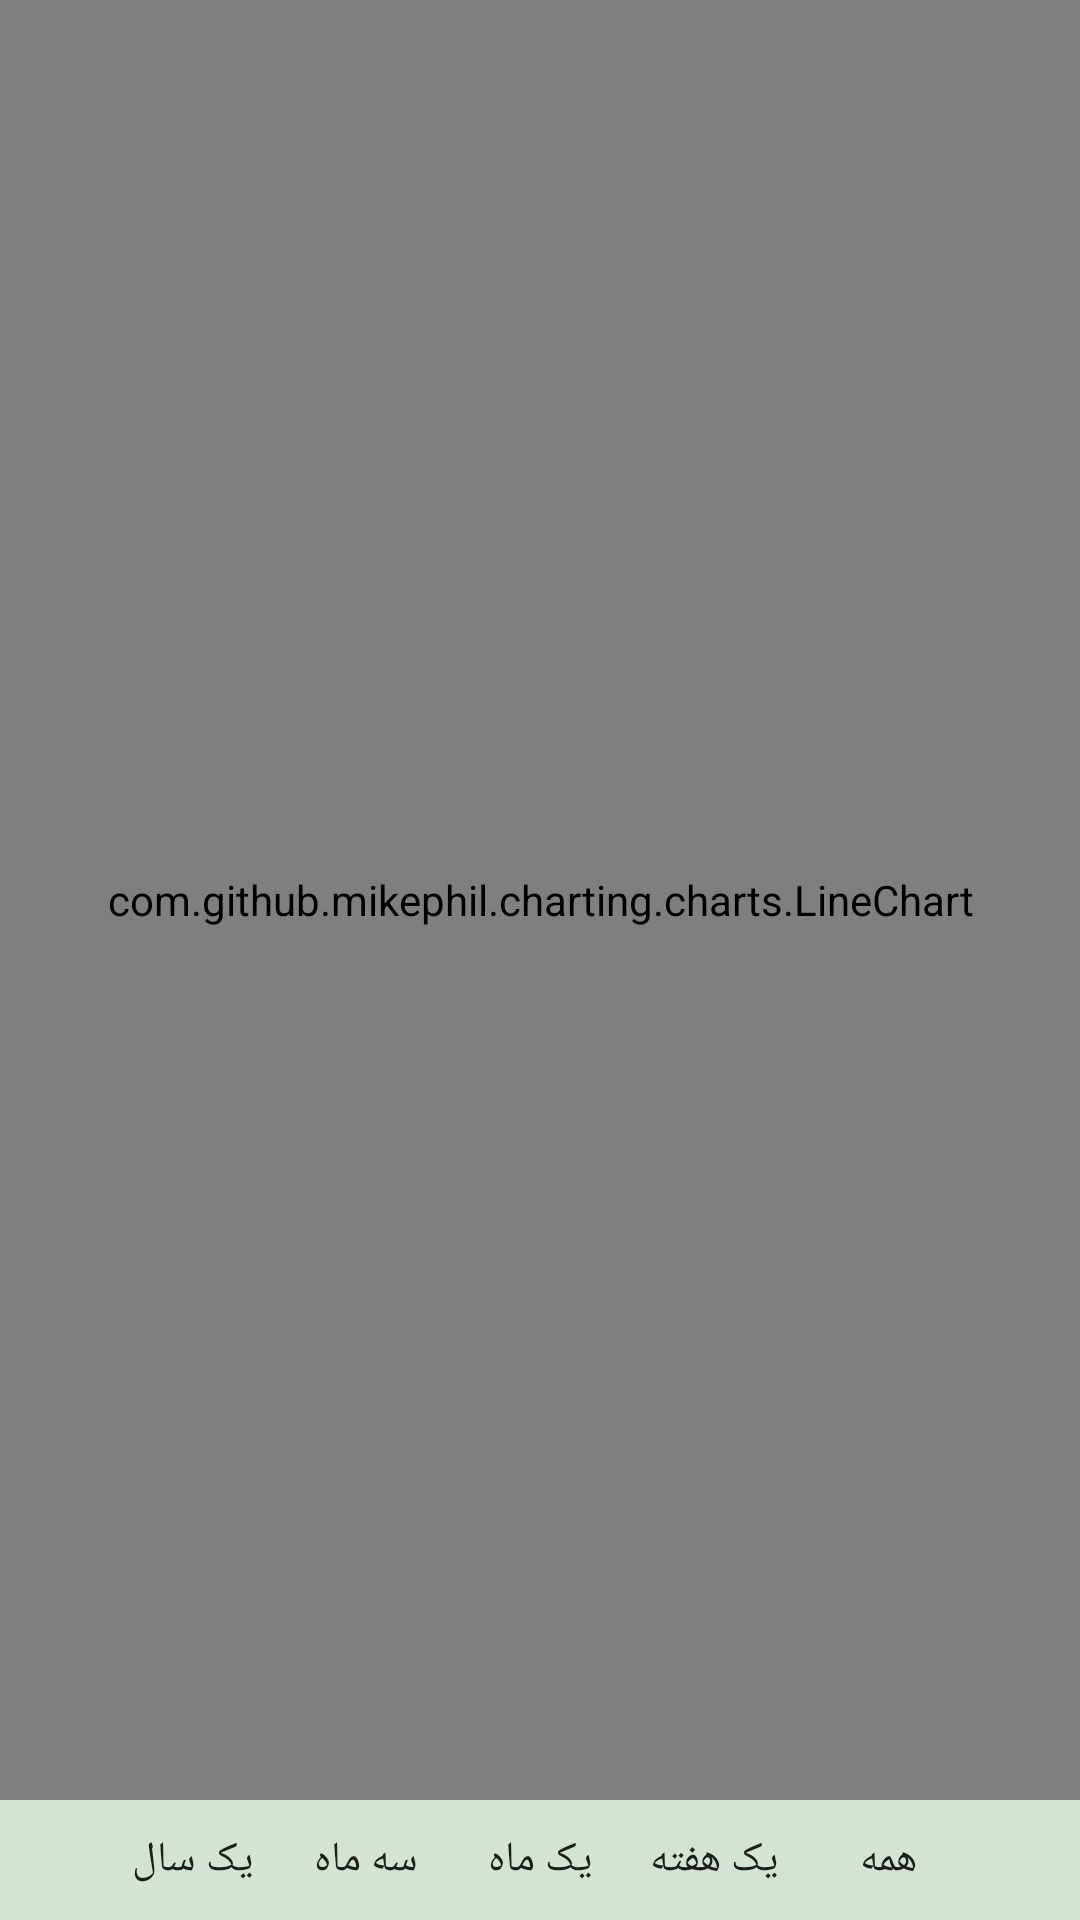

Reconstruct the res/layout file that produces this screen, plus the resources it refers to.
<!-- AndroidManifest.xml: application theme AppTheme -->
<!-- res/layout/fragment_graph.xml -->
<FrameLayout xmlns:android="http://schemas.android.com/apk/res/android"
    xmlns:tools="http://schemas.android.com/tools"
    android:layout_width="match_parent"
    android:layout_height="match_parent"
    android:background="@color/colorBackground"
    tools:context="ir.mhdr.bmi.GraphFragment">

    <RelativeLayout
        android:layout_width="match_parent"
        android:layout_height="match_parent">

        <RelativeLayout
            android:id="@+id/relativeLayoutContainer1"
            android:layout_width="match_parent"
            android:layout_height="40dp"
            android:layout_alignParentBottom="true">

            <android.support.v7.widget.AppCompatButton
                android:id="@+id/buttonGraphShowOneMonth"
                style="@style/Widget.AppCompat.Button.Small"
                android:layout_width="wrap_content"
                android:layout_height="wrap_content"
                android:layout_centerInParent="true"
                android:background="@android:color/transparent"
                android:gravity="center"
                android:text="@string/one_month" />


            <android.support.v7.widget.AppCompatButton
                android:id="@+id/buttonGraphShowOneWeek"
                style="@style/Widget.AppCompat.Button.Small"
                android:layout_width="wrap_content"
                android:layout_height="wrap_content"
                android:layout_marginLeft="10dp"
                android:layout_marginStart="10dp"
                android:layout_toEndOf="@+id/buttonGraphShowOneMonth"
                android:layout_toRightOf="@+id/buttonGraphShowOneMonth"
                android:background="@android:color/transparent"
                android:text="@string/one_week" />

            <android.support.v7.widget.AppCompatButton
                android:id="@+id/buttonGraphShowAll"
                style="@style/Widget.AppCompat.Button.Small"
                android:layout_width="wrap_content"
                android:layout_height="wrap_content"
                android:layout_marginLeft="10dp"
                android:layout_marginStart="10dp"
                android:layout_toEndOf="@+id/buttonGraphShowOneWeek"
                android:layout_toRightOf="@+id/buttonGraphShowOneWeek"
                android:background="@android:color/transparent"
                android:text="@string/all" />

            <android.support.v7.widget.AppCompatButton
                android:id="@+id/buttonGraphShowThreeMonth"
                style="@style/Widget.AppCompat.Button.Small"
                android:layout_width="wrap_content"
                android:layout_height="wrap_content"
                android:layout_marginEnd="10dp"
                android:layout_marginRight="10dp"
                android:layout_toLeftOf="@+id/buttonGraphShowOneMonth"
                android:layout_toStartOf="@+id/buttonGraphShowOneMonth"
                android:background="@android:color/transparent"
                android:text="@string/three_month" />

            <android.support.v7.widget.AppCompatButton
                android:id="@+id/buttonGraphShowOneYear"
                style="@style/Widget.AppCompat.Button.Small"
                android:layout_width="wrap_content"
                android:layout_height="wrap_content"
                android:layout_marginEnd="10dp"
                android:layout_marginRight="10dp"
                android:layout_toLeftOf="@+id/buttonGraphShowThreeMonth"
                android:layout_toStartOf="@+id/buttonGraphShowThreeMonth"
                android:background="@android:color/transparent"
                android:text="@string/one_year" />


        </RelativeLayout>

        <com.github.mikephil.charting.charts.LineChart
            android:id="@+id/lineChartWeight"
            android:layout_width="match_parent"
            android:layout_height="match_parent"
            android:layout_above="@+id/relativeLayoutContainer1">

        </com.github.mikephil.charting.charts.LineChart>
    </RelativeLayout>

</FrameLayout>
<!-- resources referenced by this layout -->
<resources>
  <color name="colorBackground">#d5e3d4</color>
  <string name="all">همه</string>
  <string name="one_month">یک ماه</string>
  <string name="one_week">یک هفته</string>
  <string name="one_year">یک سال</string>
  <string name="three_month">سه ماه</string>
  <style name="AppTheme" parent="Theme.AppCompat.Light.NoActionBar">
          
          <item name="colorPrimary">@color/colorPrimary</item>
          <item name="colorPrimaryDark">@color/colorPrimaryDark</item>
          <item name="colorAccent">@color/colorAccent</item>
      </style>
  <color name="colorPrimary">#86b300</color>
  <color name="colorPrimaryDark">#739900</color>
  <color name="colorAccent">#8cac90</color>
</resources>
